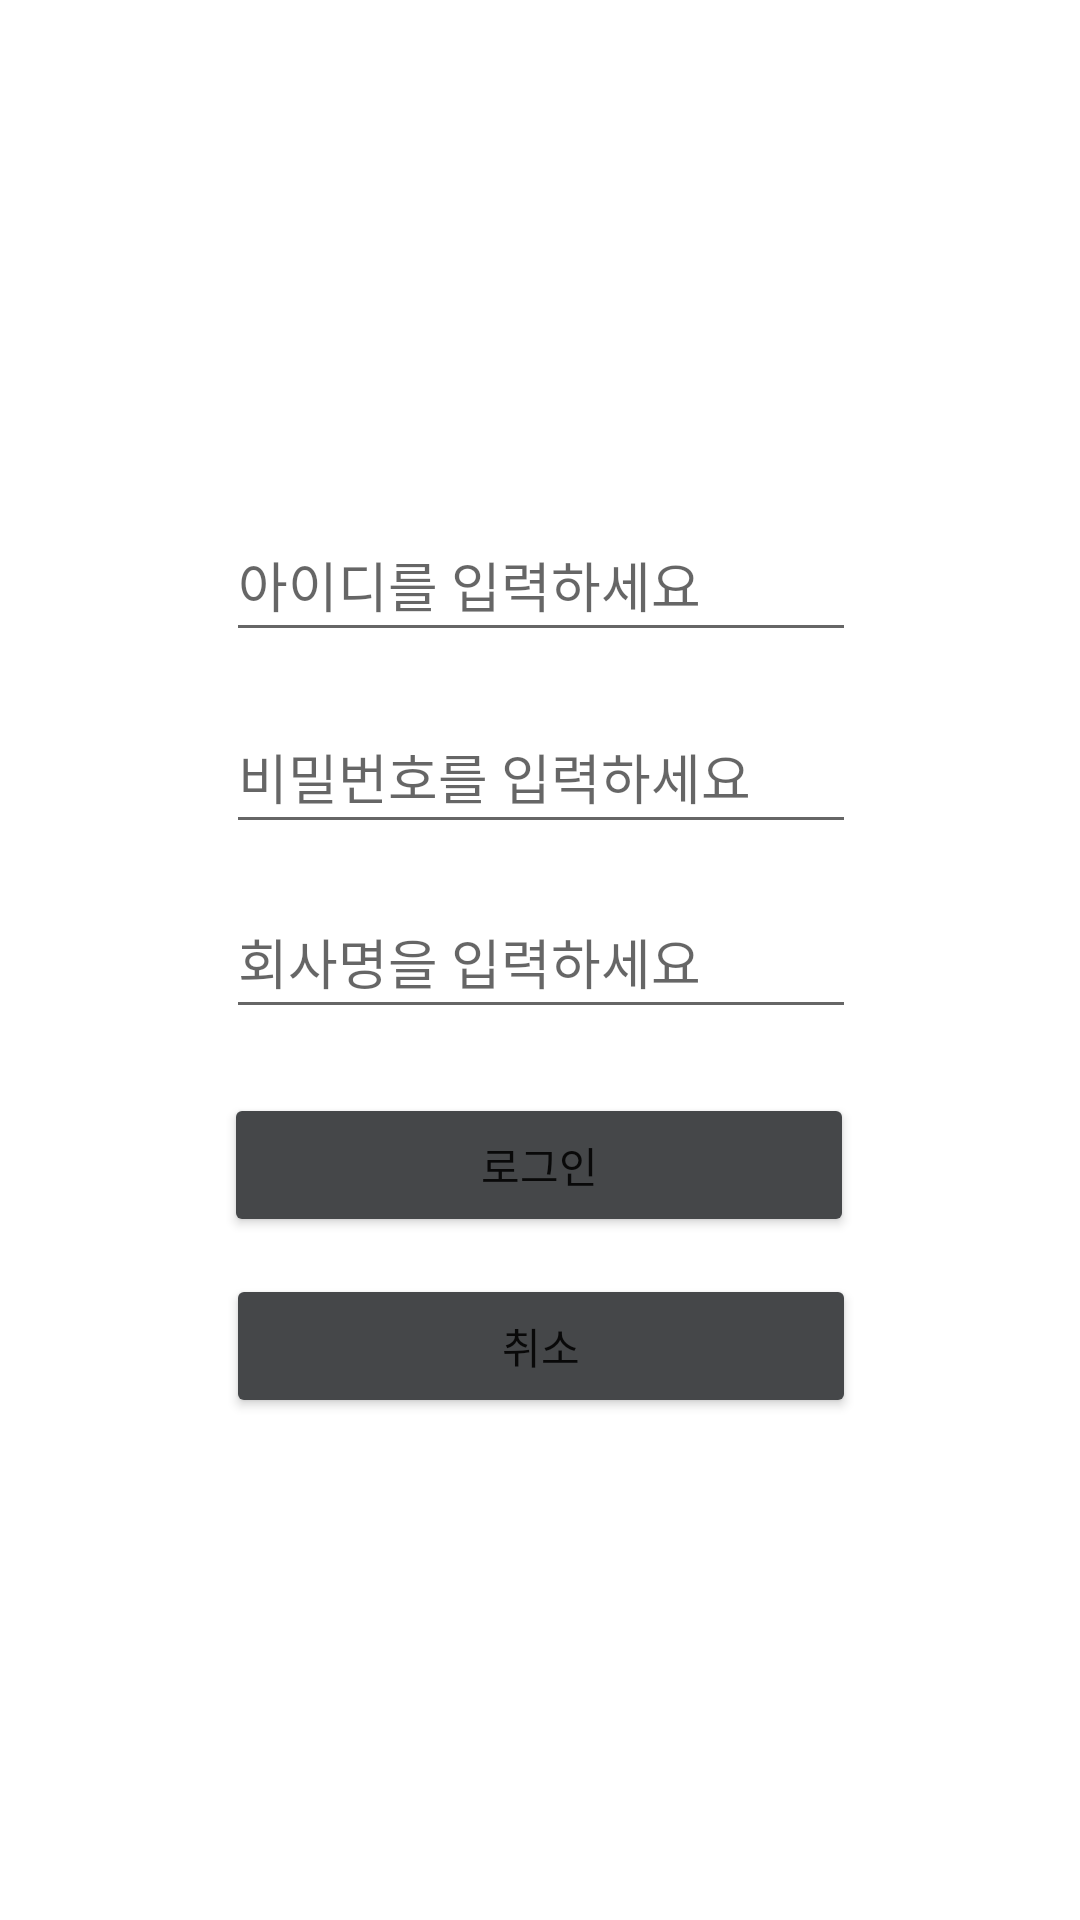

Layout XML and referenced resources for this Android screen:
<!-- AndroidManifest.xml: application theme Theme.InMySight -->
<!-- res/layout/activity_signin.xml -->
<?xml version="1.0" encoding="utf-8"?>
<androidx.constraintlayout.widget.ConstraintLayout xmlns:android="http://schemas.android.com/apk/res/android"
    xmlns:app="http://schemas.android.com/apk/res-auto"
    xmlns:tools="http://schemas.android.com/tools"
    android:id="@+id/signinLayout"
    android:layout_width="match_parent"
    android:layout_height="match_parent">

    <EditText
        android:id="@+id/signInIdInput"
        android:layout_width="wrap_content"
        android:layout_height="wrap_content"
        android:ems="10"
        android:fontFamily="@font/nanum_square_neo"
        android:hint="@string/signin_hint_id"
        android:inputType="textPersonName"
        android:minHeight="48dp"
        app:layout_constraintBottom_toBottomOf="parent"
        app:layout_constraintEnd_toEndOf="parent"
        app:layout_constraintHorizontal_bias="0.502"
        app:layout_constraintStart_toStartOf="parent"
        app:layout_constraintTop_toTopOf="parent"
        app:layout_constraintVertical_bias="0.286" />

    <EditText
        android:id="@+id/signInPasswordInput"
        android:layout_width="wrap_content"
        android:layout_height="wrap_content"
        android:ems="10"
        android:fontFamily="@font/nanum_square_neo"
        android:hint="@string/signin_hint_password"
        android:inputType="textPersonName"
        android:minHeight="48dp"
        android:password="true"
        app:layout_constraintBottom_toTopOf="@+id/signInLogInButton"
        app:layout_constraintEnd_toEndOf="parent"
        app:layout_constraintHorizontal_bias="0.502"
        app:layout_constraintStart_toStartOf="parent"
        app:layout_constraintTop_toBottomOf="@+id/signInIdInput"
        app:layout_constraintVertical_bias="0.16" />

    <EditText
        android:id="@+id/signInCompanyInput"
        android:layout_width="wrap_content"
        android:layout_height="wrap_content"
        android:ems="10"
        android:fontFamily="@font/nanum_square_neo"
        android:hint="@string/signin_hint_company"
        android:inputType="textPersonName"
        android:minHeight="48dp"
        app:layout_constraintBottom_toTopOf="@+id/signInLogInButton"
        app:layout_constraintEnd_toEndOf="parent"
        app:layout_constraintHorizontal_bias="0.502"
        app:layout_constraintStart_toStartOf="parent"
        app:layout_constraintTop_toBottomOf="@+id/signInIdInput"
        app:layout_constraintVertical_bias="0.783" />

    <Button
        android:id="@+id/signInLogInButton"
        android:layout_width="210dp"
        android:layout_height="48dp"
        android:backgroundTint="@color/material_dynamic_neutral30"
        android:fontFamily="@font/nanum_square_neo"
        android:text="@string/signin_login_button"
        app:layout_constraintBottom_toTopOf="@+id/signInCancelButton"
        app:layout_constraintEnd_toEndOf="parent"
        app:layout_constraintHorizontal_bias="0.497"
        app:layout_constraintStart_toStartOf="parent"
        app:layout_constraintTop_toBottomOf="@+id/signInIdInput"
        app:layout_constraintVertical_bias="0.923" />

    <Button
        android:id="@+id/signInCancelButton"
        android:layout_width="210dp"
        android:layout_height="48dp"
        android:backgroundTint="@color/material_dynamic_neutral30"
        android:fontFamily="@font/nanum_square_neo"
        android:text="@string/signin_login_button2"
        app:layout_constraintBottom_toBottomOf="parent"
        app:layout_constraintEnd_toEndOf="parent"
        app:layout_constraintHorizontal_bias="0.502"
        app:layout_constraintStart_toStartOf="parent"
        app:layout_constraintTop_toBottomOf="@+id/signInIdInput"
        app:layout_constraintVertical_bias="0.553" />

</androidx.constraintlayout.widget.ConstraintLayout>
<!-- resources referenced by this layout -->
<resources>
  <string name="signin_hint_company">회사명을 입력하세요</string>
  <string name="signin_hint_id">아이디를 입력하세요</string>
  <string name="signin_hint_password">비밀번호를 입력하세요</string>
  <string name="signin_login_button">로그인</string>
  <string name="signin_login_button2">취소</string>
  <style name="Theme.InMySight" parent="Theme.MaterialComponents.DayNight.NoActionBar">
          
          <item name="colorPrimary">@color/purple_500</item>
          <item name="colorPrimaryVariant">@color/purple_700</item>
          <item name="colorOnPrimary">@color/white</item>
          
          <item name="colorSecondary">@color/teal_200</item>
          <item name="colorSecondaryVariant">@color/teal_700</item>
          <item name="colorOnSecondary">@color/black</item>
          
          <item name="android:statusBarColor">?attr/colorPrimaryVariant</item>
          
      </style>
  <!-- not gathered from this repository: default colours our renderer supplied (Android Studio template values) -->
  <color name="purple_500">#FF6200EE</color>
  <color name="purple_700">#FF3700B3</color>
  <color name="teal_200">#FF03DAC5</color>
  <color name="teal_700">#FF018786</color>
  <color name="black">#FF000000</color>
  <color name="white">#FFFFFFFF</color>
</resources>
